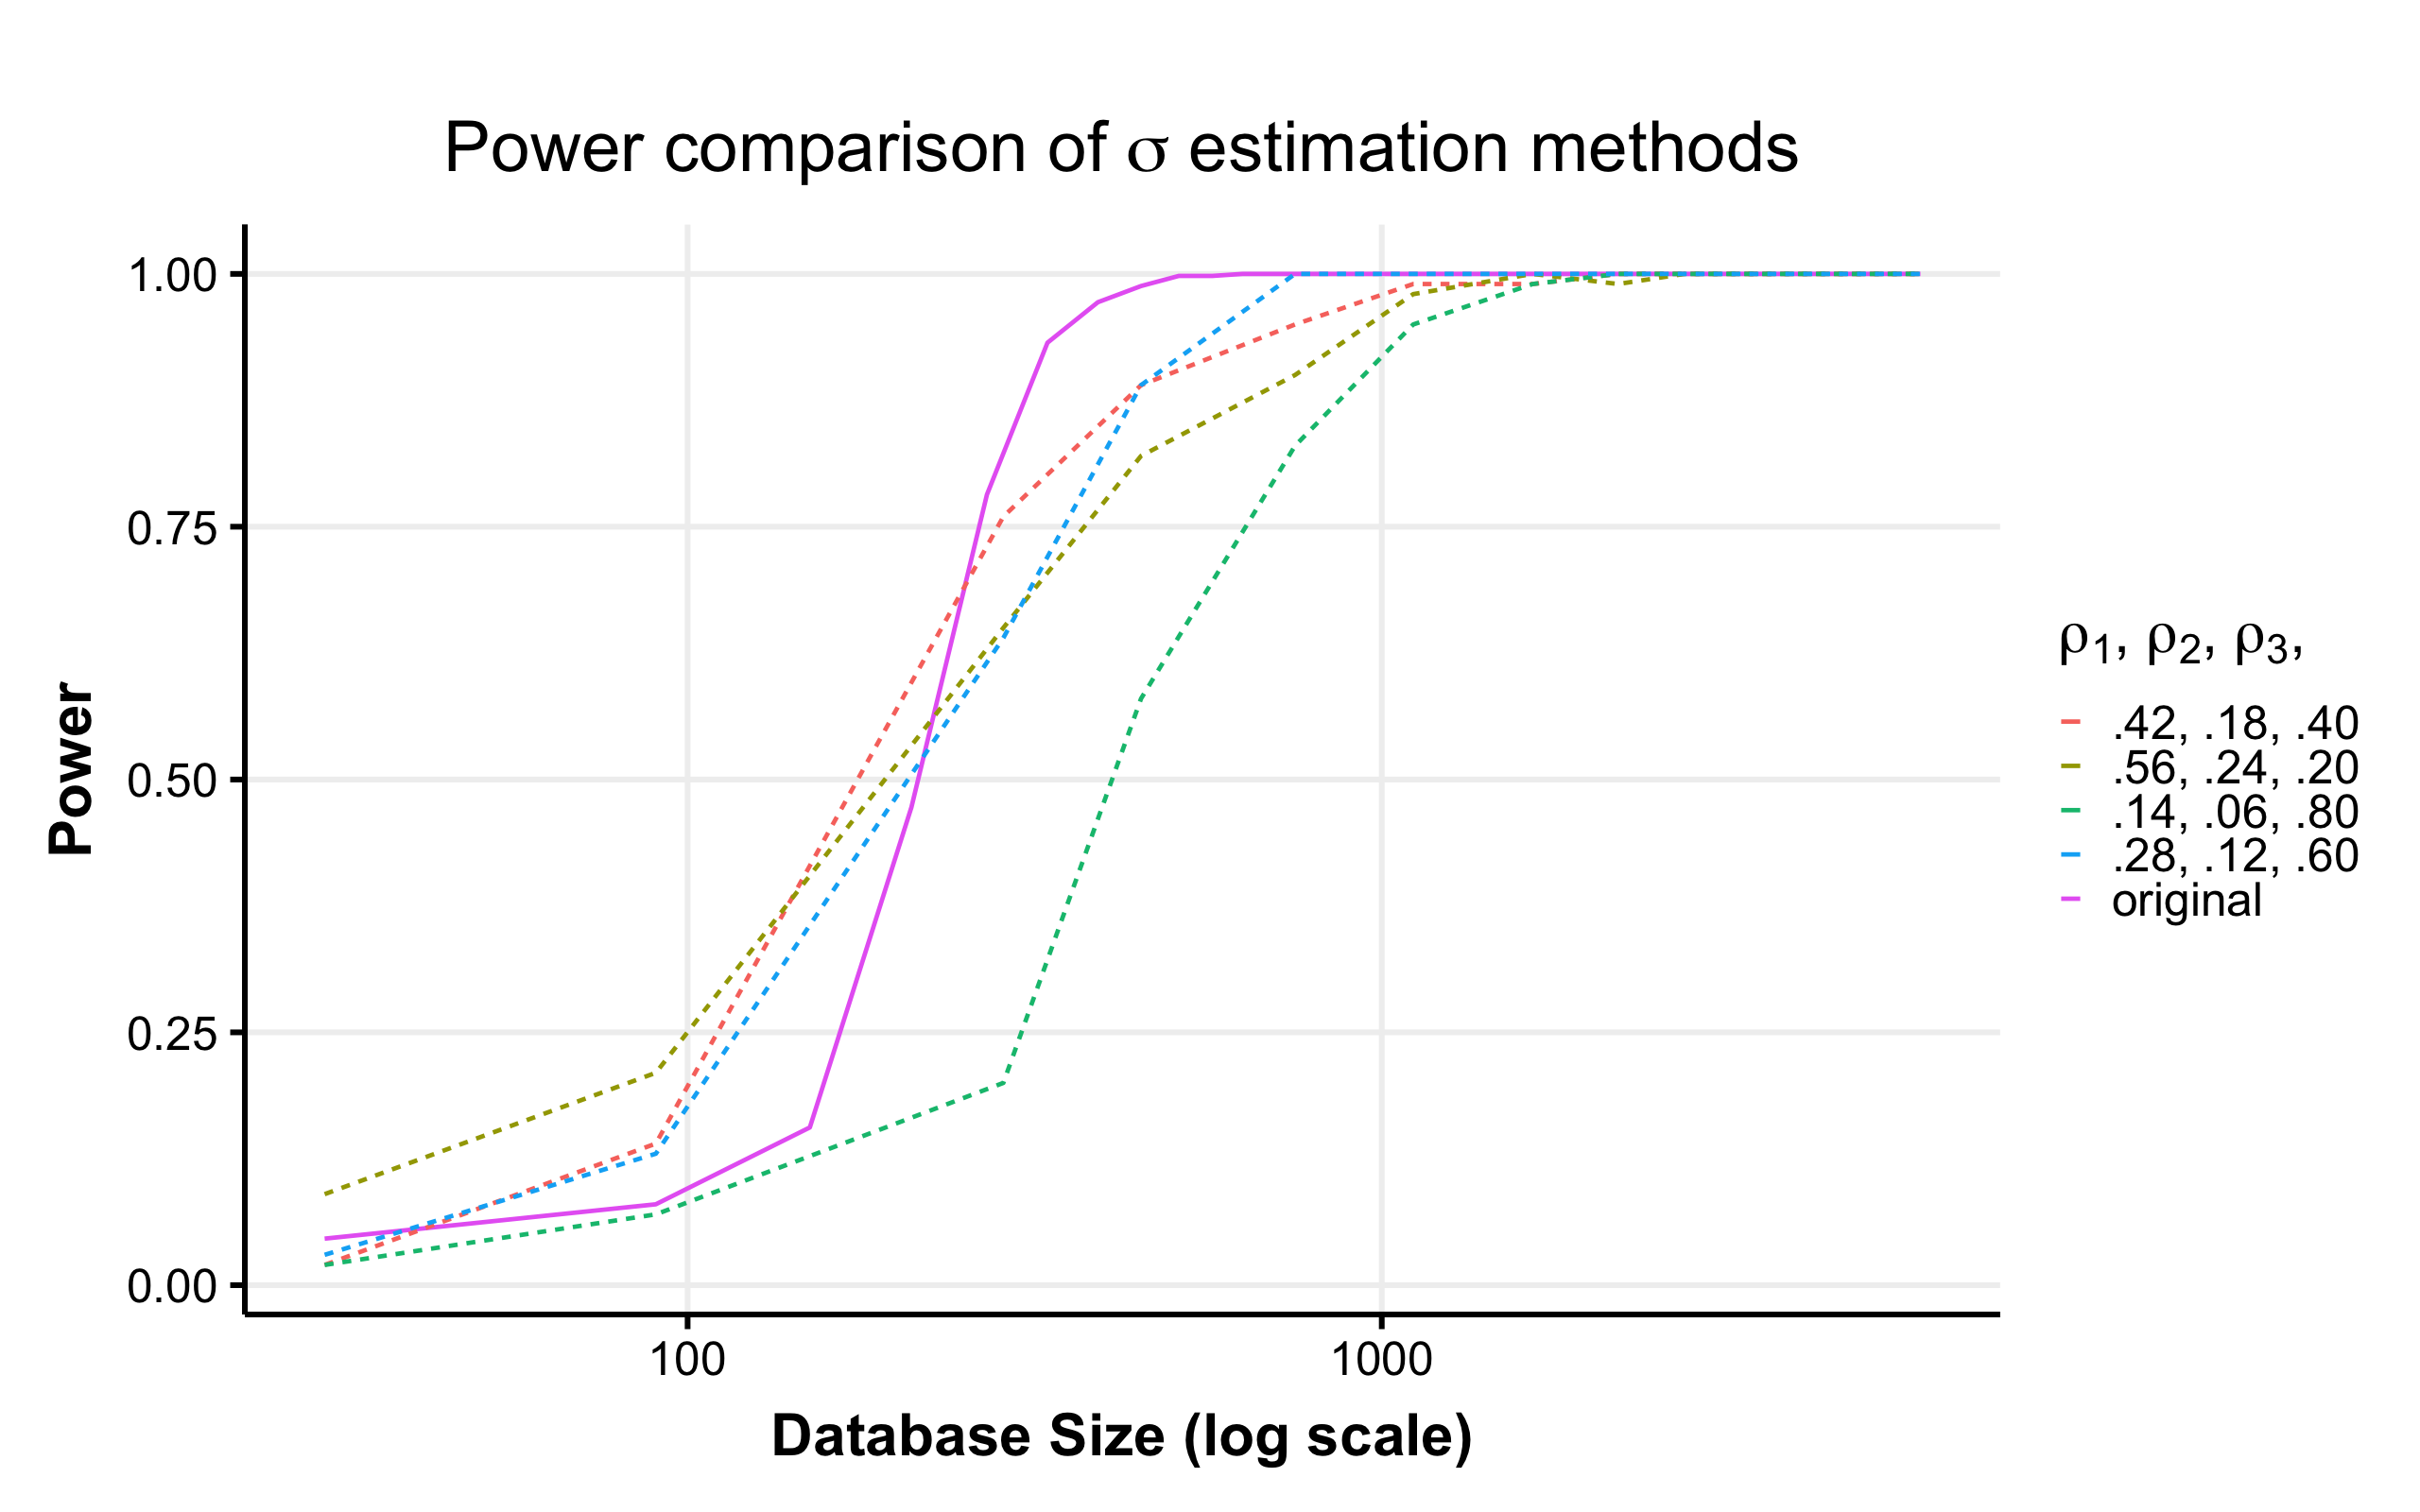

The file beside this chart, header and first rows:
N, Power, rhos
30, 0.02, A
90, 0.14, A
285, 0.76, A
450, 0.89, A
750, 0.95, A
1110, 0.99, A
1650, 0.99, A
2190, 1, A
2730, 1, A
3270, 1, A
4350, 1, A
4890, 1, A
5970, 1, A
30, 0.09, B
90, 0.21, B
285, 0.65, B
450, 0.82, B
750, 0.9, B
1110, 0.98, B
1650, 1, B
2190, 0.99, B
2730, 1, B
3270, 1, B
4350, 1, B
4890, 1, B
5970, 1, B
30, 0.02, C
90, 0.07, C
285, 0.2, C
450, 0.58, C
750, 0.83, C
1110, 0.95, C
1650, 0.99, C
2190, 1, C
2730, 1, C
3270, 1, C
4350, 1, C
4890, 1, C
5970, 1, C
30, 0.03, D
90, 0.13, D
285, 0.64, D
450, 0.89, D
750, 1, D
1110, 1, D
1650, 1, D
2190, 1, D
2730, 1, D
3270, 1, D
4350, 1, D
4890, 1, D
5970, 1, D
30, 0.046, E
90, 0.08, E
150, 0.156, E
210, 0.472, E
270, 0.782, E
330, 0.932, E
390, 0.972, E
450, 0.988, E
... 6 more rows
